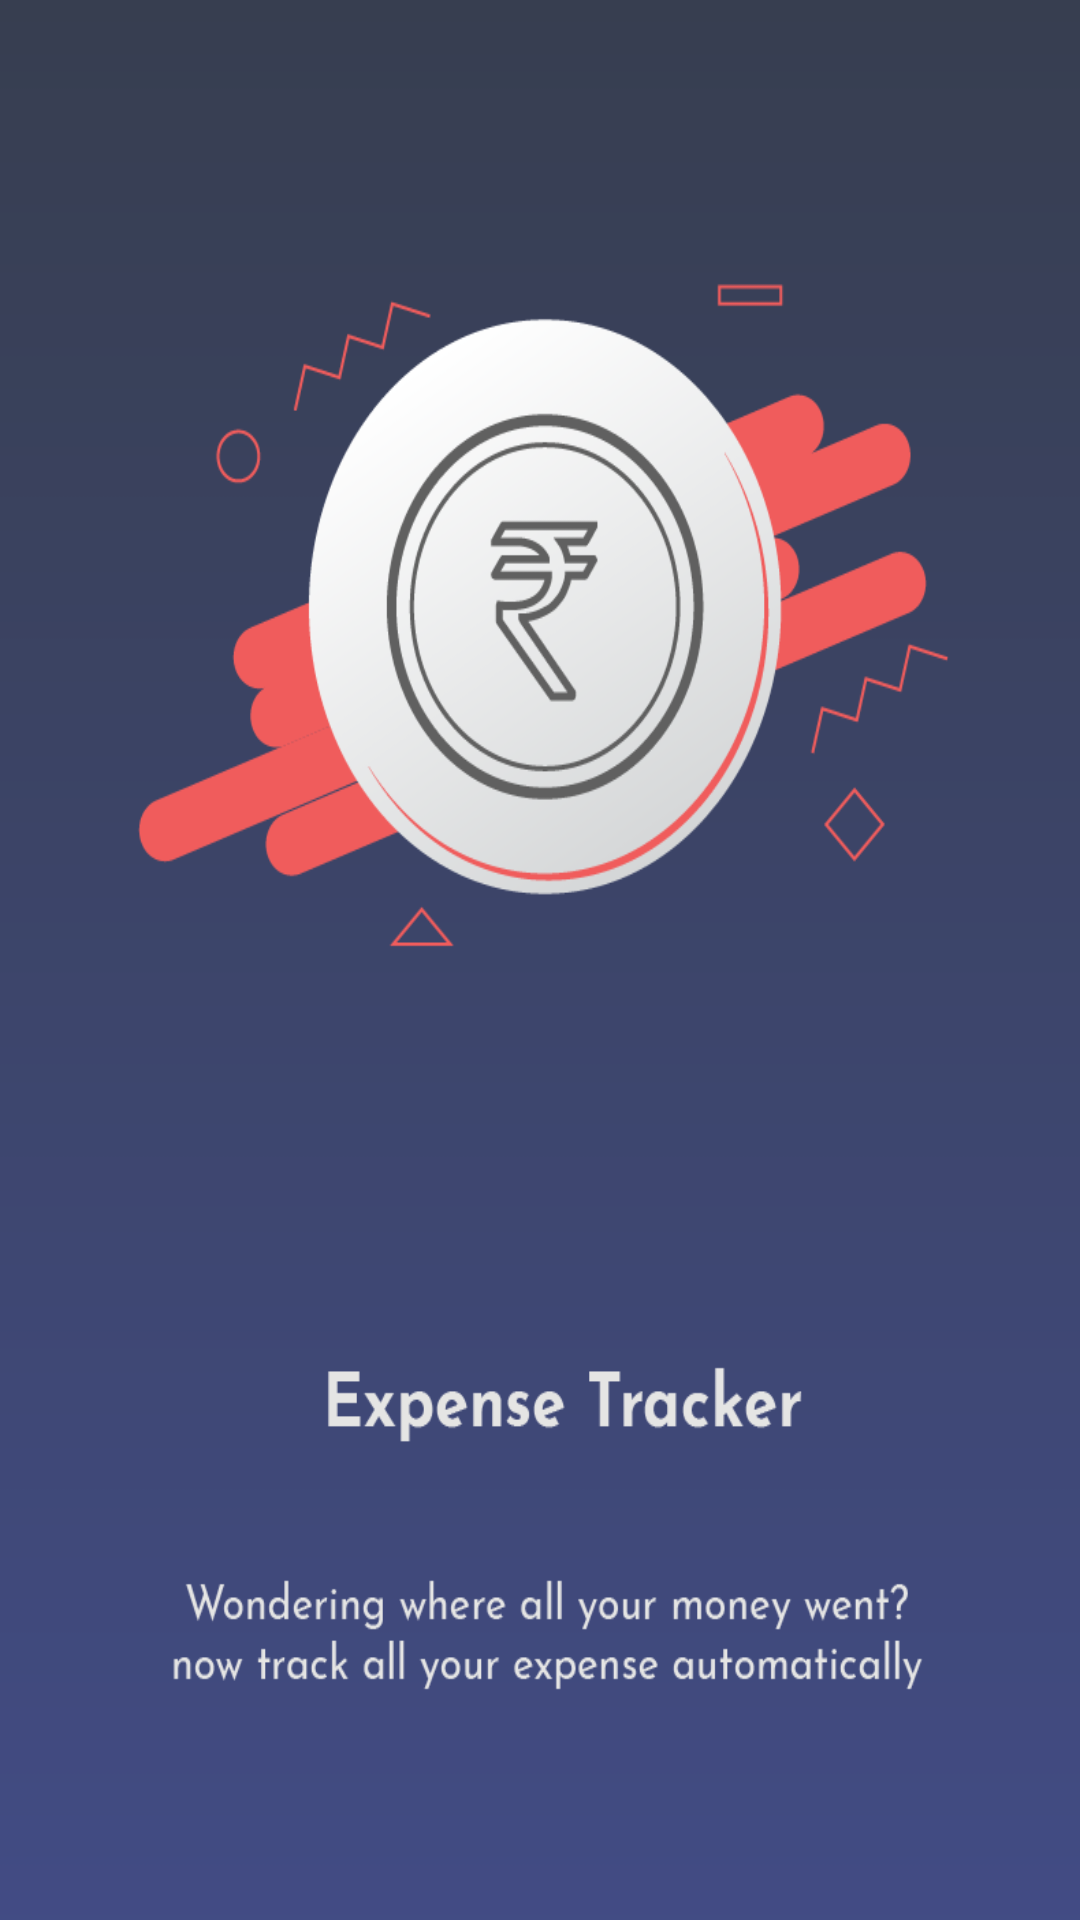

Reconstruct the res/layout file that produces this screen, plus the resources it refers to.
<!-- AndroidManifest.xml: application theme Theme.ExpenseManager -->
<!-- res/layout/activity_splash.xml -->
<?xml version="1.0" encoding="utf-8"?>
<LinearLayout xmlns:android="http://schemas.android.com/apk/res/android"
    xmlns:app="http://schemas.android.com/apk/res-auto"
    xmlns:tools="http://schemas.android.com/tools"
    android:layout_width="match_parent"
    android:layout_height="match_parent"
    android:gravity="center"
    android:background="@drawable/splash"
    tools:context=".Splash">
<LinearLayout
    android:layout_width="match_parent"
    android:gravity="center"
    android:layout_height="wrap_content">
    <TextView
    android:layout_width="wrap_content"
    android:layout_height="match_parent"

    android:textAppearance="@style/TextAppearance.AppCompat.Large"
    android:textColor="@color/white">

</TextView>
</LinearLayout>
</LinearLayout>
<!-- resources referenced by this layout -->
<resources>
  <color name="white">#FFFFFFFF</color>
  <!-- drawable splash: png bitmap (drawable-xhdpi, 78508 bytes) -->
  <style name="Theme.ExpenseManager" parent="Theme.MaterialComponents.DayNight.DarkActionBar">
          
          <item name="colorPrimary">@color/purple_500</item>
          <item name="colorPrimaryVariant">@color/purple_700</item>
          <item name="colorOnPrimary">@color/white</item>
          
          <item name="colorSecondary">@color/teal_200</item>
          <item name="colorSecondaryVariant">@color/teal_700</item>
          <item name="colorOnSecondary">@color/black</item>
          
          <item name="android:statusBarColor" tools:targetApi="l">?attr/colorPrimaryVariant</item>
          
  
          <item name="windowActionBar">false</item>
          <item name="windowNoTitle">true</item>
  
          <item name="drawerArrowStyle">@style/DrawerIconStyle</item>
      </style>
  <color name="purple_500">#FF6200EE</color>
  <color name="purple_700">#FF3700B3</color>
  <color name="teal_200">#FF03DAC5</color>
  <color name="teal_700">#FF018786</color>
  <color name="black">#FF000000</color>
  <style name="DrawerIconStyle" parent="Widget.AppCompat.DrawerArrowToggle">
          <item name="color">@android:color/white</item>
      </style>
</resources>
